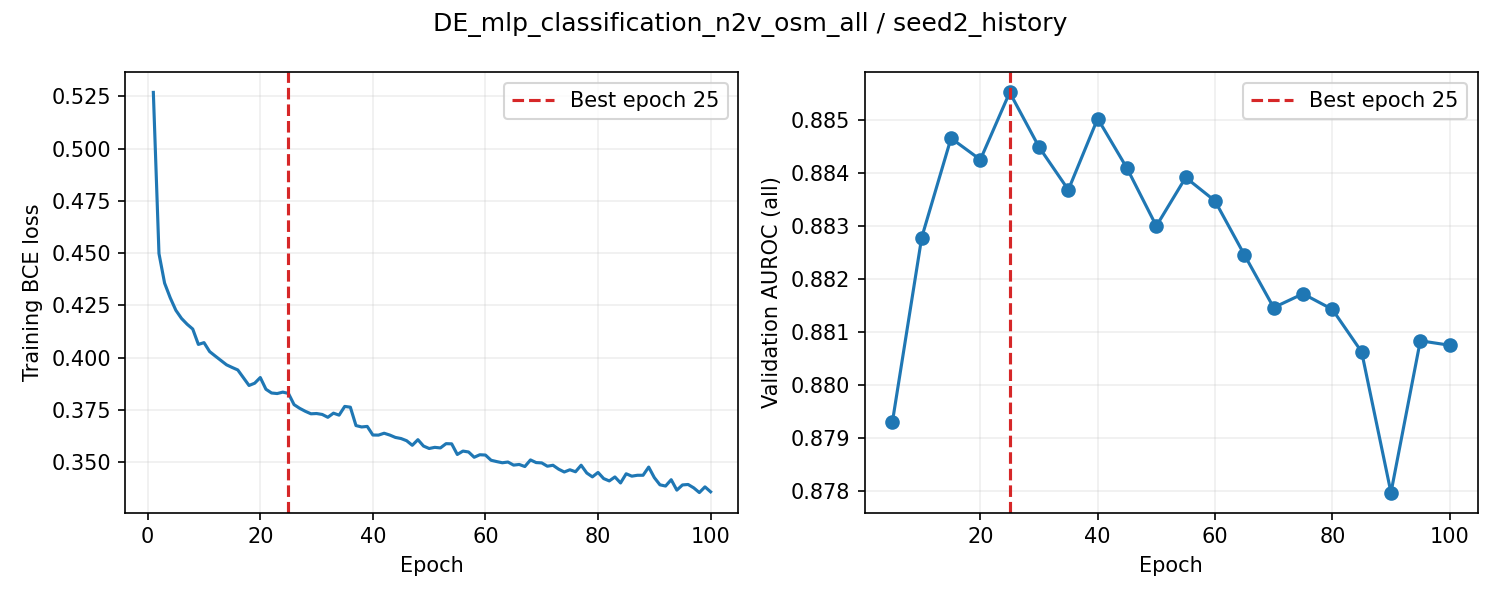

Values plotted in this chart, from the file beside it:
epoch, train_loss, valid_auroc, valid_mae, epoch_seconds, elapsed_seconds, is_best, best_epoch
1, 0.5269, , , 2.601, 2.601, False, 0
2, 0.4498, , , 3.077, 5.973, False, 0
3, 0.4357, , , 2.803, 8.777, False, 0
4, 0.4286, , , 2.649, 11.43, False, 0
5, 0.4227, 0.8793, , 18.57, 30, True, 5
6, 0.4188, , , 2.849, 33.16, False, 5
7, 0.416, , , 3.01, 36.17, False, 5
8, 0.4137, , , 2.588, 38.76, False, 5
9, 0.4063, , , 2.532, 41.3, False, 5
10, 0.4072, 0.8828, , 18.34, 59.63, True, 10
11, 0.4029, , , 3.201, 63.52, False, 10
12, 0.4008, , , 2.601, 66.13, False, 10
13, 0.3987, , , 2.604, 68.73, False, 10
14, 0.3966, , , 2.615, 71.35, False, 10
15, 0.3953, 0.8846, , 18.79, 90.14, True, 15
16, 0.3941, , , 2.877, 93.41, False, 15
17, 0.3904, , , 2.561, 95.97, False, 15
18, 0.3867, , , 2.525, 98.5, False, 15
19, 0.3878, , , 2.551, 101.1, False, 15
20, 0.3905, 0.8842, , 19.03, 120.1, False, 15
21, 0.3849, , , 2.561, 123, False, 15
22, 0.3831, , , 2.601, 125.6, False, 15
23, 0.3828, , , 2.607, 128.2, False, 15
24, 0.3835, , , 2.739, 131, False, 15
25, 0.3829, 0.8855, , 19.3, 150.3, True, 25
26, 0.3775, , , 2.694, 153.3, False, 25
27, 0.3757, , , 2.601, 155.9, False, 25
28, 0.3743, , , 2.631, 158.5, False, 25
29, 0.3731, , , 3.241, 161.8, False, 25
30, 0.3733, 0.8845, , 19.71, 181.5, False, 25
31, 0.3728, , , 2.759, 184.6, False, 25
32, 0.3714, , , 2.692, 187.3, False, 25
33, 0.3734, , , 3.255, 190.5, False, 25
34, 0.3725, , , 2.754, 193.3, False, 25
35, 0.3767, 0.8837, , 19.39, 212.7, False, 25
36, 0.3763, , , 2.794, 215.8, False, 25
37, 0.3675, , , 3.225, 219.1, False, 25
38, 0.3668, , , 2.743, 221.8, False, 25
39, 0.3671, , , 2.642, 224.4, False, 25
40, 0.363, 0.885, , 19.03, 243.5, False, 25
41, 0.3629, , , 3.222, 247.2, False, 25
42, 0.3638, , , 2.739, 249.9, False, 25
43, 0.363, , , 2.605, 252.5, False, 25
44, 0.3618, , , 2.617, 255.1, False, 25
45, 0.3613, 0.8841, , 18.56, 273.7, False, 25
46, 0.3602, , , 2.932, 277, False, 25
47, 0.358, , , 2.606, 279.6, False, 25
48, 0.3607, , , 2.585, 282.2, False, 25
49, 0.3577, , , 2.584, 284.8, False, 25
50, 0.3565, 0.883, , 19.33, 304.1, False, 25
51, 0.3571, , , 2.621, 307, False, 25
52, 0.3568, , , 2.593, 309.6, False, 25
53, 0.3588, , , 2.641, 312.3, False, 25
54, 0.3587, , , 2.779, 315.1, False, 25
55, 0.3537, 0.8839, , 20.48, 335.5, False, 25
56, 0.3553, , , 2.635, 338.5, False, 25
57, 0.3548, , , 2.646, 341.1, False, 25
58, 0.3523, , , 2.83, 344, False, 25
59, 0.3535, , , 3.161, 347.1, False, 25
60, 0.3534, 0.8835, , 22.23, 369.4, False, 25
... 40 more rows
